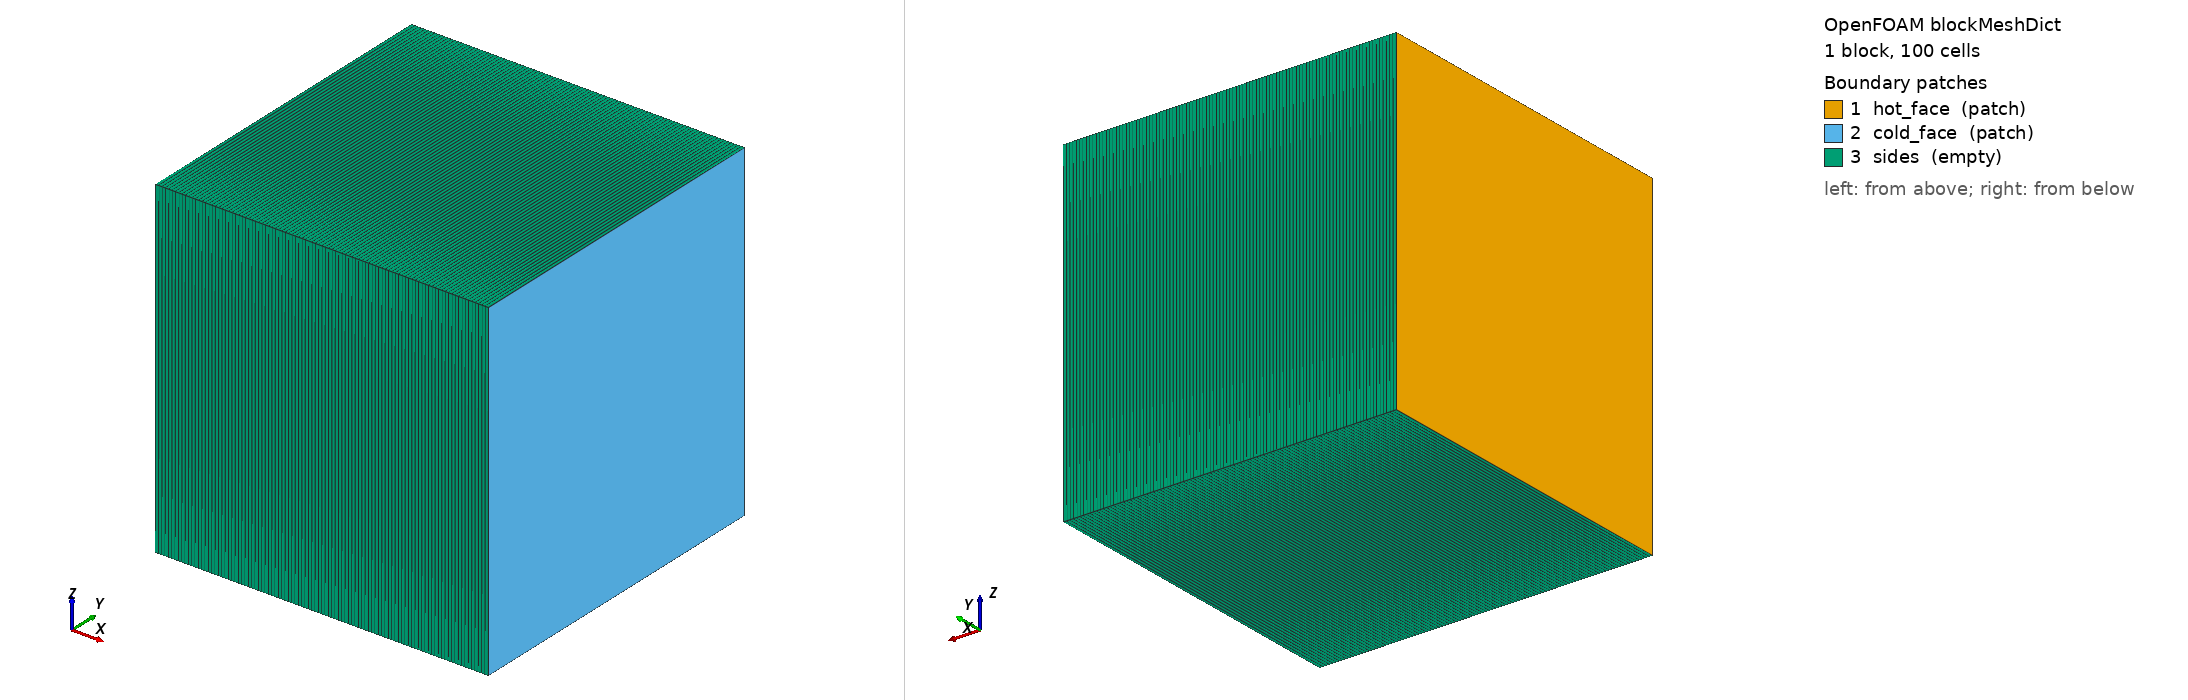

OpenFOAM case: the mesh blockMesh builds from blockMeshDict, 1 block(s), 100 cells. Boundary patches (legend numbers): 1 hot_face (patch), 2 cold_face (patch), 3 sides (empty). Left view from above one corner, right view from below the opposite corner. Boundary conditions: 0 field file(s) under 0/; 0 of 3 drawn patches have an entry in a shipped field file.

=== system/blockMeshDict ===
/*--------------------------------*- C++ -*----------------------------------*\
  =========                 |
  \\      /  F ield         | multiSpeciesRegionFoam
   \\    /   O peration     | Case:     case316-membrane-distillation-thermal
\*---------------------------------------------------------------------------*/
FoamFile
{
    format      ascii;
    class       dictionary;
    object      blockMeshDict;
}
// * * * * * * * * * * * * * * * * * * * * * * * * * * * * * * * * * * * * * //

// Polypropylene hollow-fibre membrane: L = 1 mm, cross-section 1 mm × 1 mm.
// 100 cells in x (dx = 10 µm).
//
// Case 3.1.6 — Thermally coupled membrane distillation.
// A temperature gradient (T_hot = 333 K → T_cold = 293 K) drives a variation
// in the effective pore diffusivity D_eff(T), producing a non-linear steady-
// state water-vapour concentration profile.  Compare with case 3.1.5 (isothermal)
// where D is constant and the profile is exactly linear.
//
// Physical parameters:
//   D_eff(T) = D0 · exp(−Ea/(R·T))
//   D0       = 4.67e-6 m²/s,  Ea = 10000 J/mol
//   D_eff(333 K) ≈ 1.27e-7 m²/s   (hot face)
//   D_eff(293 K) ≈ 7.70e-8 m²/s   (cold face)
//   C_hot = 7.0 mol/m³  (p_sat(60°C) / RT),  C_cold = 1.0 mol/m³
//   Membrane: PP  rho = 900 kg/m³,  Cv = 1900 J/(kg·K),  kappa = 0.17 W/(m·K)
//   τ_T ≈ τ_C ≈ 1 s  →  steady state well established by t = 20 s

convertToMeters 1;

vertices
(
    (0      0      0    )   // 0
    (1e-3   0      0    )   // 1
    (1e-3   1e-3   0    )   // 2
    (0      1e-3   0    )   // 3
    (0      0      1e-3 )   // 4
    (1e-3   0      1e-3 )   // 5
    (1e-3   1e-3   1e-3 )   // 6
    (0      1e-3   1e-3 )   // 7
);

blocks
(
    hex (0 1 2 3 4 5 6 7) membrane (100 1 1) simpleGrading (1 1 1)
);

boundary
(
    hot_face
    {
        type    patch;
        faces   ( (0 4 7 3) );   // x = 0  (feed side, T_hot = 333 K)
    }
    cold_face
    {
        type    patch;
        faces   ( (1 2 6 5) );   // x = L  (permeate side, T_cold = 293 K)
    }
    sides
    {
        type    empty;
        faces
        (
            (0 1 5 4)
            (3 7 6 2)
            (0 3 2 1)
            (4 5 6 7)
        );
    }
);

// ************************************************************************* //


=== system/controlDict ===
/*--------------------------------*- C++ -*----------------------------------*\
  =========                 |
  \\      /  F ield         | multiSpeciesRegionFoam
   \\    /   O peration     | Case:     case316-membrane-distillation-thermal
\*---------------------------------------------------------------------------*/
FoamFile
{
    format      ascii;
    class       dictionary;
    object      controlDict;
}
// * * * * * * * * * * * * * * * * * * * * * * * * * * * * * * * * * * * * * //

// Case 3.1.6 — Thermally coupled membrane distillation
//
// The temperature gradient (333 K → 293 K) is solved by the solid thermal
// equation alongside the species equation for water vapour.  D_eff(T) follows
// Arrhenius with Ea = 10 000 J/mol, producing a 65 % variation in D across
// the 1 mm membrane and a curved (non-linear) steady-state C profile.
//
// Both thermal and species relaxation times are ≈ 1 s at these parameters.
// Steady state is well established by t = 10 s; run to 20 s for confirmation.

application     foamMultiRun;

regionSolvers
{
    membrane    speciesSolid;
}

startFrom       startTime;
startTime       0;

stopAt          endTime;
endTime         20;

deltaT          0.05;

writeControl    adjustableRunTime;
writeInterval   2;

purgeWrite      0;

writeFormat     ascii;
writePrecision  8;
writeCompression off;

timeFormat      general;
timePrecision   6;

runTimeModifiable true;
adjustTimeStep  no;

libs
(
    "libspeciesSolid.so"
    "libspeciesTransport.so"
);

// ************************************************************************* //
